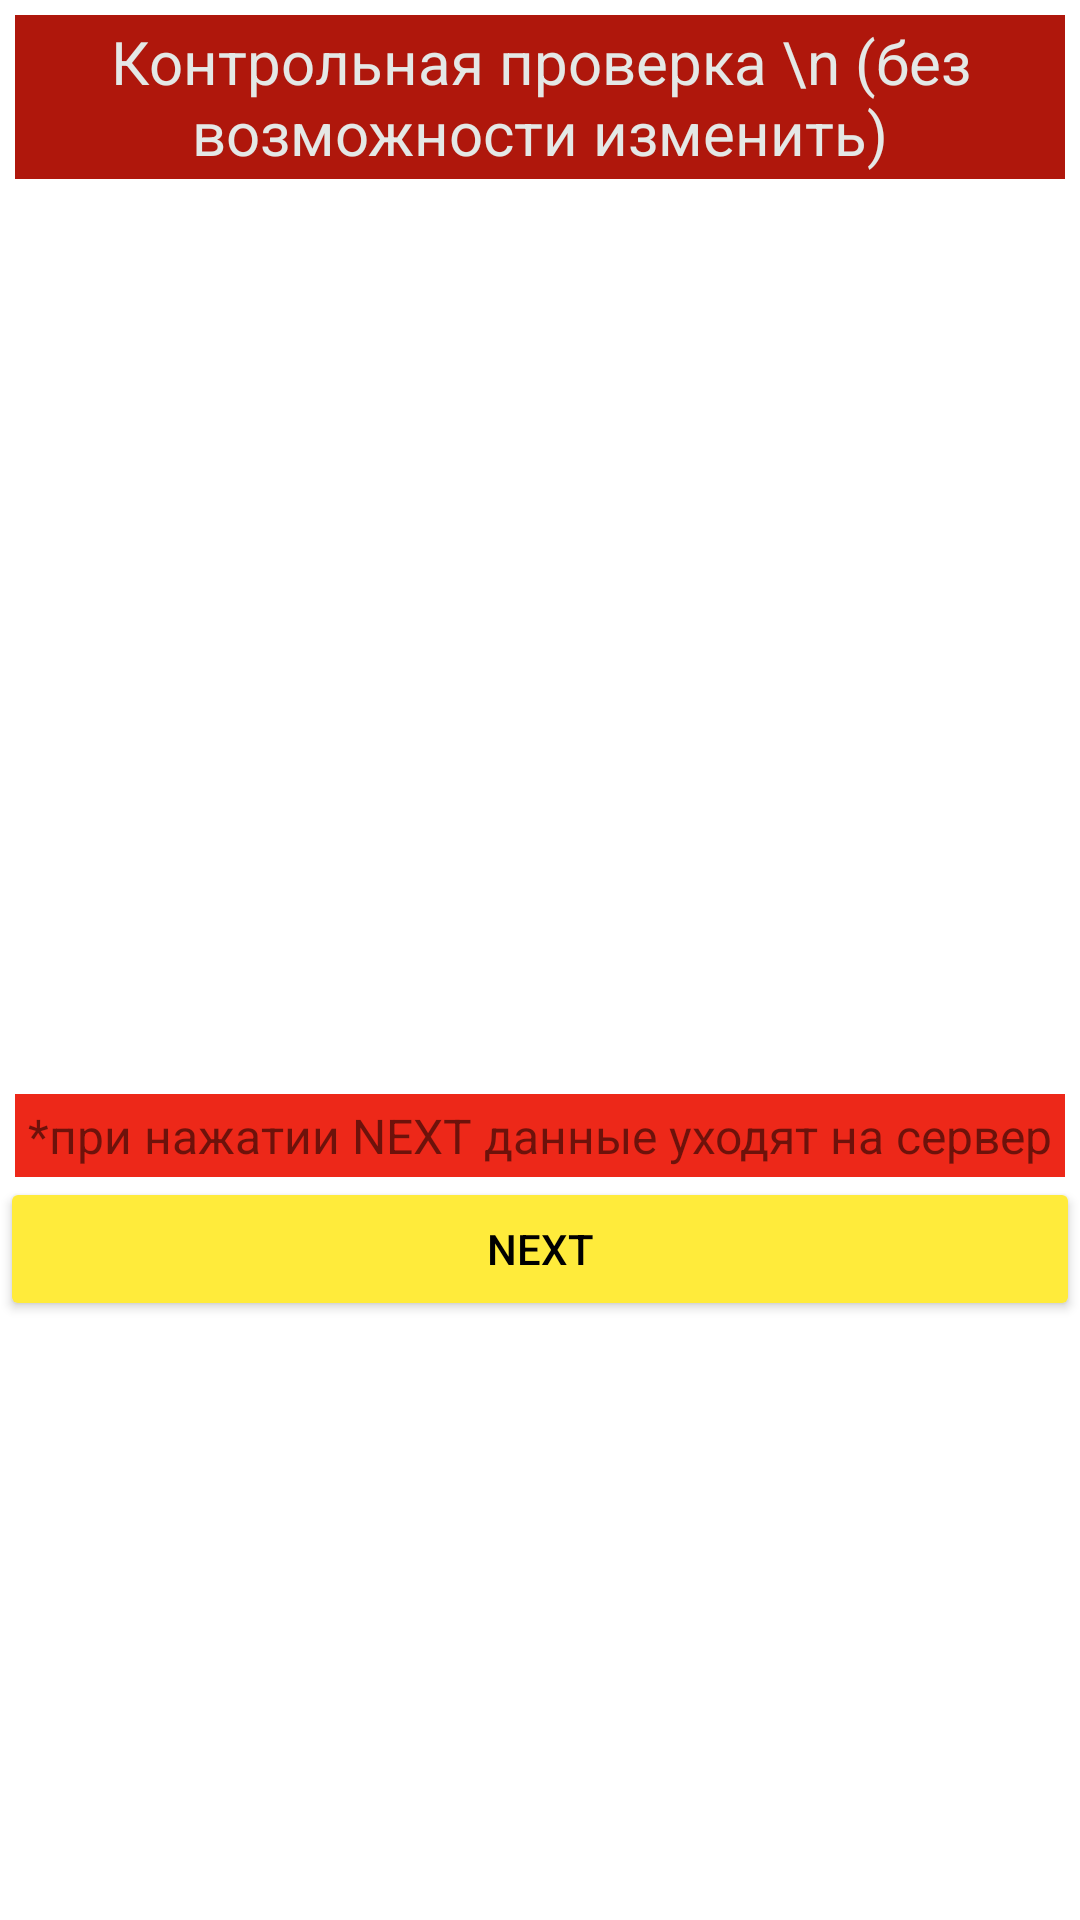

Layout XML and referenced resources for this Android screen:
<!-- AndroidManifest.xml: application theme Theme.NewAdmilaTea -->
<!-- res/layout/fragment_control_check.xml -->
<?xml version="1.0" encoding="utf-8"?>
<ScrollView xmlns:android="http://schemas.android.com/apk/res/android"
    xmlns:tools="http://schemas.android.com/tools"
    android:layout_width="match_parent"
    android:layout_height="wrap_content"
    tools:context=".ui.controlCheckFragment.ControlCheckFragment">

    <RelativeLayout
        android:layout_width="match_parent"
        android:layout_height="wrap_content">

        <TextView
            android:id="@+id/text_control_check"
            android:layout_width="match_parent"
            android:layout_height="wrap_content"
            android:layout_centerHorizontal="true"
            android:background="#AF170C"
            android:gravity="center"
            android:padding="2dp"
            android:layout_margin="5dp"
            android:text="Контрольная проверка \n (без возможности изменить)"
            android:textColor="#E4E8E6"
            android:textSize="20dp" />

        <androidx.recyclerview.widget.RecyclerView
            android:id="@+id/check_control_recycler"
            android:layout_width="match_parent"
            android:layout_height="300dp"
            android:layout_below="@+id/text_control_check" />

        <TextView
            android:id="@+id/text_ckeck"
            android:layout_width="match_parent"
            android:layout_height="wrap_content"
            android:layout_below="@+id/check_control_recycler"
            android:layout_centerHorizontal="true"
            android:background="#ED2819"
            android:gravity="center"
            android:padding="3dp"
            android:layout_marginLeft="5dp"
            android:layout_marginRight="5dp"
            android:text="*при нажатии NEXT данные уходят на сервер"
            android:textSize="16sp" />

        <Button
            android:id="@+id/btn_next"
            android:layout_width="match_parent"
            android:layout_height="wrap_content"
            android:layout_below="@id/text_ckeck"
            android:layout_centerHorizontal="true"
            android:backgroundTint="#FFEB3B"
            android:text="NEXT"
            android:textColor="#000000" />
    </RelativeLayout>
</ScrollView>
<!-- resources referenced by this layout -->
<resources>
  <style name="Theme.NewAdmilaTea" parent="Theme.MaterialComponents.DayNight.NoActionBar">
          
          <item name="colorPrimary">@color/purple_500</item>
          <item name="colorPrimaryVariant">@color/purple_700</item>
          <item name="colorOnPrimary">@color/white</item>
          
          <item name="colorSecondary">@color/teal_200</item>
          <item name="colorSecondaryVariant">@color/teal_700</item>
          <item name="colorOnSecondary">@color/black</item>
          
          <item name="android:statusBarColor" tools:targetApi="l">?attr/colorPrimaryVariant</item>
          
      </style>
  <color name="purple_500">#FF6200EE</color>
  <color name="purple_700">#FF3700B3</color>
  <color name="white">#FFFFFFFF</color>
  <color name="teal_200">#FF03DAC5</color>
  <color name="teal_700">#FF018786</color>
  <color name="black">#FF000000</color>
</resources>
